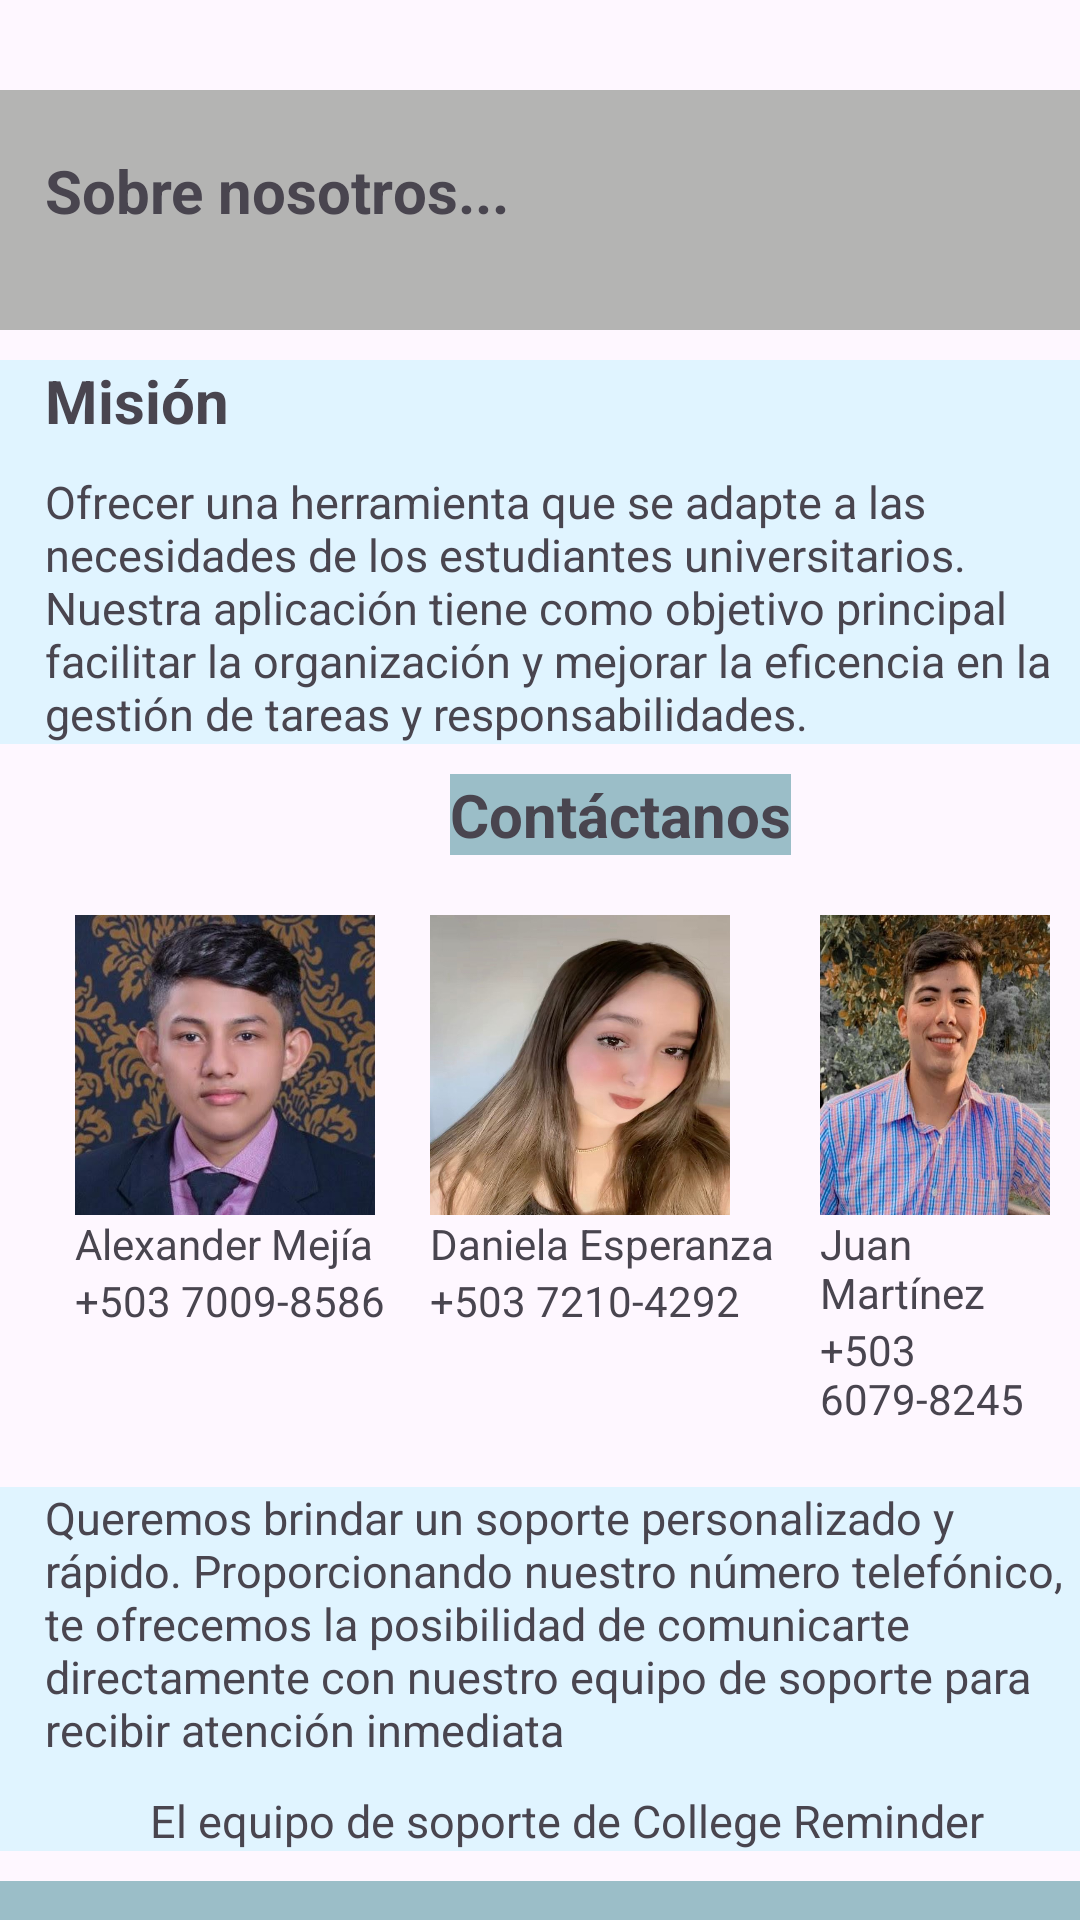

Here is an Android app screen rendered from its layout file. Give the layout XML and the strings, colors and styles it references.
<!-- AndroidManifest.xml: application theme Theme.CollageReminder -->
<!-- res/layout/activity_acerca_de.xml -->
<?xml version="1.0" encoding="utf-8"?>
<LinearLayout xmlns:android="http://schemas.android.com/apk/res/android"
    xmlns:app="http://schemas.android.com/apk/res-auto"
    xmlns:tools="http://schemas.android.com/tools"
    android:layout_width="match_parent"
    android:layout_height="match_parent"
    android:gravity="center"
    android:orientation="vertical"
    tools:context=".AcercaDeActivity">

<RelativeLayout
    android:layout_width="match_parent"
    android:layout_height="match_parent">

    <LinearLayout
        android:id="@+id/linearTop"
        android:layout_marginTop="30dp"
        android:layout_width="match_parent"
        android:layout_height="80dp"
        android:orientation="horizontal"
        android:background="#B4B4B3">
        <TextView
            android:layout_marginTop="20dp"
            android:layout_width="match_parent"
            android:layout_height="wrap_content"
            android:layout_marginLeft="15dp"
            android:text="Sobre nosotros..."
            android:textStyle="bold"
            android:textSize="20dp"/>

    </LinearLayout>

    <RelativeLayout
        android:id="@+id/linearMision"
        android:layout_below="@id/linearTop"
        android:layout_marginTop="10dp"
        android:layout_width="match_parent"
        android:layout_height="wrap_content"
        android:background="#E0F4FF">
        <TextView
            android:id="@+id/lblMision"
            android:layout_width="wrap_content"
            android:layout_height="wrap_content"
            android:layout_marginLeft="15dp"
            android:text="Misión"
            android:textStyle="bold"
            android:textSize="20dp"/>
        <TextView
            android:layout_below="@+id/lblMision"
            android:layout_marginTop="10dp"
            android:layout_marginLeft="15dp"
            android:layout_width="wrap_content"
            android:layout_height="wrap_content"
            android:textSize="15dp"
            android:text="@string/mision"/>

    </RelativeLayout>

    <LinearLayout
        android:id="@+id/linearContacto"
        android:layout_below="@+id/linearMision"
        android:layout_marginTop="10dp"
        android:layout_width="match_parent"
        android:layout_height="wrap_content"
        android:orientation="horizontal"
        android:textAlignment="center">
        <RelativeLayout
            android:layout_width="wrap_content"
            android:layout_height="wrap_content"
            android:layout_marginLeft="150dp"
            android:background="#9BBEC8">
            <TextView
                android:layout_width="wrap_content"
                android:layout_height="wrap_content"
                android:text="Contáctanos"
                android:textStyle="bold"
                android:textSize="20dp"/>
        </RelativeLayout>

    </LinearLayout>

    <LinearLayout
        android:id="@+id/linearFotos"
        android:layout_marginTop="10dp"
        android:layout_below="@+id/linearContacto"
        android:layout_width="match_parent"
        android:layout_height="wrap_content"
        android:padding="10dp"
        android:orientation="horizontal">

        <RelativeLayout
            android:layout_width="wrap_content"
            android:layout_height="wrap_content"
            android:layout_marginLeft="15dp">
            <ImageView
                android:id="@+id/picChepe"
                android:layout_width="100dp"
                android:layout_height="100dp"
                android:background="@drawable/chepe"/>
            <TextView
                android:id="@+id/lblNombreChepe"
                android:layout_below="@+id/picChepe"
                android:layout_width="wrap_content"
                android:layout_height="wrap_content"
                android:text="Alexander Mejía"/>
            <TextView
                android:id="@+id/numChepe"
                android:layout_below="@+id/lblNombreChepe"
                android:layout_width="wrap_content"
                android:layout_height="wrap_content"
                android:text="+503 7009-8586"/>
        </RelativeLayout>
        <RelativeLayout
            android:layout_width="wrap_content"
            android:layout_height="wrap_content"
            android:layout_marginLeft="15dp">
            <ImageView
                android:id="@+id/picCarla"
                android:layout_width="100dp"
                android:layout_height="100dp"
                android:background="@drawable/carla"/>
            <TextView
                android:id="@+id/lblNombreCarla"
                android:layout_below="@+id/picCarla"
                android:layout_width="wrap_content"
                android:layout_height="wrap_content"
                android:text="Daniela Esperanza"/>
            <TextView
                android:id="@+id/numCarla"
                android:layout_below="@+id/lblNombreCarla"
                android:layout_width="wrap_content"
                android:layout_height="wrap_content"
                android:text="+503 7210-4292"/>
        </RelativeLayout>
        <RelativeLayout
            android:layout_width="wrap_content"
            android:layout_height="wrap_content"
            android:layout_marginLeft="15dp">

            <ImageView
                android:id="@+id/picJuan"
                android:layout_width="100dp"
                android:layout_height="100dp"
                android:background="@drawable/juan"/>
            <TextView
                android:id="@+id/lblNombreJuan"
                android:layout_below="@+id/picJuan"
                android:layout_width="wrap_content"
                android:layout_height="wrap_content"
                android:text="Juan Martínez"/>
            <TextView
                android:id="@+id/numJuan"
                android:layout_below="@+id/lblNombreJuan"
                android:layout_width="wrap_content"
                android:layout_height="wrap_content"
                android:text="+503 6079-8245"/>
        </RelativeLayout>
    </LinearLayout>


    <RelativeLayout
        android:id="@+id/linearSoporte"
        android:layout_below="@+id/linearFotos"
        android:layout_marginTop="10dp"
        android:layout_width="match_parent"
        android:layout_height="wrap_content"
        android:background="#E0F4FF">
        <TextView
            android:id="@+id/lblSoporte"
            android:layout_width="wrap_content"
            android:layout_height="wrap_content"
            android:layout_marginLeft="15dp"
            android:textSize="15dp"
            android:text="@string/soporte"/>
        <TextView
            android:layout_below="@+id/lblSoporte"
            android:layout_marginTop="10dp"
            android:layout_width="wrap_content"
            android:layout_height="wrap_content"
            android:text="@string/equipo"
            android:textSize="15dp"
            android:layout_marginLeft="50dp"/>


    </RelativeLayout>
    <LinearLayout
        android:id="@+id/linearFinal"
        android:layout_below="@+id/linearSoporte"
        android:layout_marginTop="10dp"
        android:layout_width="match_parent"
        android:layout_height="100dp"
        android:orientation="horizontal"
        android:background="#9BBEC8">

        <TextView
            android:layout_width="wrap_content"
            android:layout_height="wrap_content"
            android:layout_marginTop="35dp"
            android:textStyle="bold"
            android:textSize="18dp"
            android:text="¡Gracias por elegir nuestra aplicación!"/>

        <ImageView
            android:layout_width="wrap_content"
            android:layout_height="wrap_content"
            android:layout_marginTop="10dp"
            android:layout_marginBottom="10dp"
            android:src="@mipmap/icono"/>

    </LinearLayout>
</RelativeLayout>

</LinearLayout>
<!-- resources referenced by this layout -->
<resources>
  <!-- drawable carla: jpeg bitmap (drawable, 66986 bytes) -->
  <!-- drawable chepe: jpeg bitmap (drawable, 30838 bytes) -->
  <!-- drawable juan: jpeg bitmap (drawable, 58240 bytes) -->
  <!-- mipmap icono: png bitmap (mipmap-xxhdpi, 105916 bytes) -->
  <string name="equipo">El equipo de soporte de College Reminder</string>
  <string name="mision">Ofrecer una herramienta que se adapte a las necesidades de los estudiantes universitarios. Nuestra
                              aplicación tiene como objetivo principal facilitar la organización y mejorar la eficencia en la
                              gestión de tareas y responsabilidades.</string>
  <string name="soporte">Queremos brindar un soporte personalizado y rápido. Proporcionando nuestro número telefónico, te ofrecemos la posibilidad de
                              comunicarte directamente con nuestro equipo de soporte para recibir atención inmediata</string>
  <style name="Theme.CollageReminder" parent="Base.Theme.CollageReminder" />
  <style name="Base.Theme.CollageReminder" parent="Theme.Material3.DayNight.NoActionBar">
          
           <item name="colorPrimary">@color/colorPrimary</item>
      </style>
  <color name="colorPrimary">#9BBEC8</color>
</resources>
